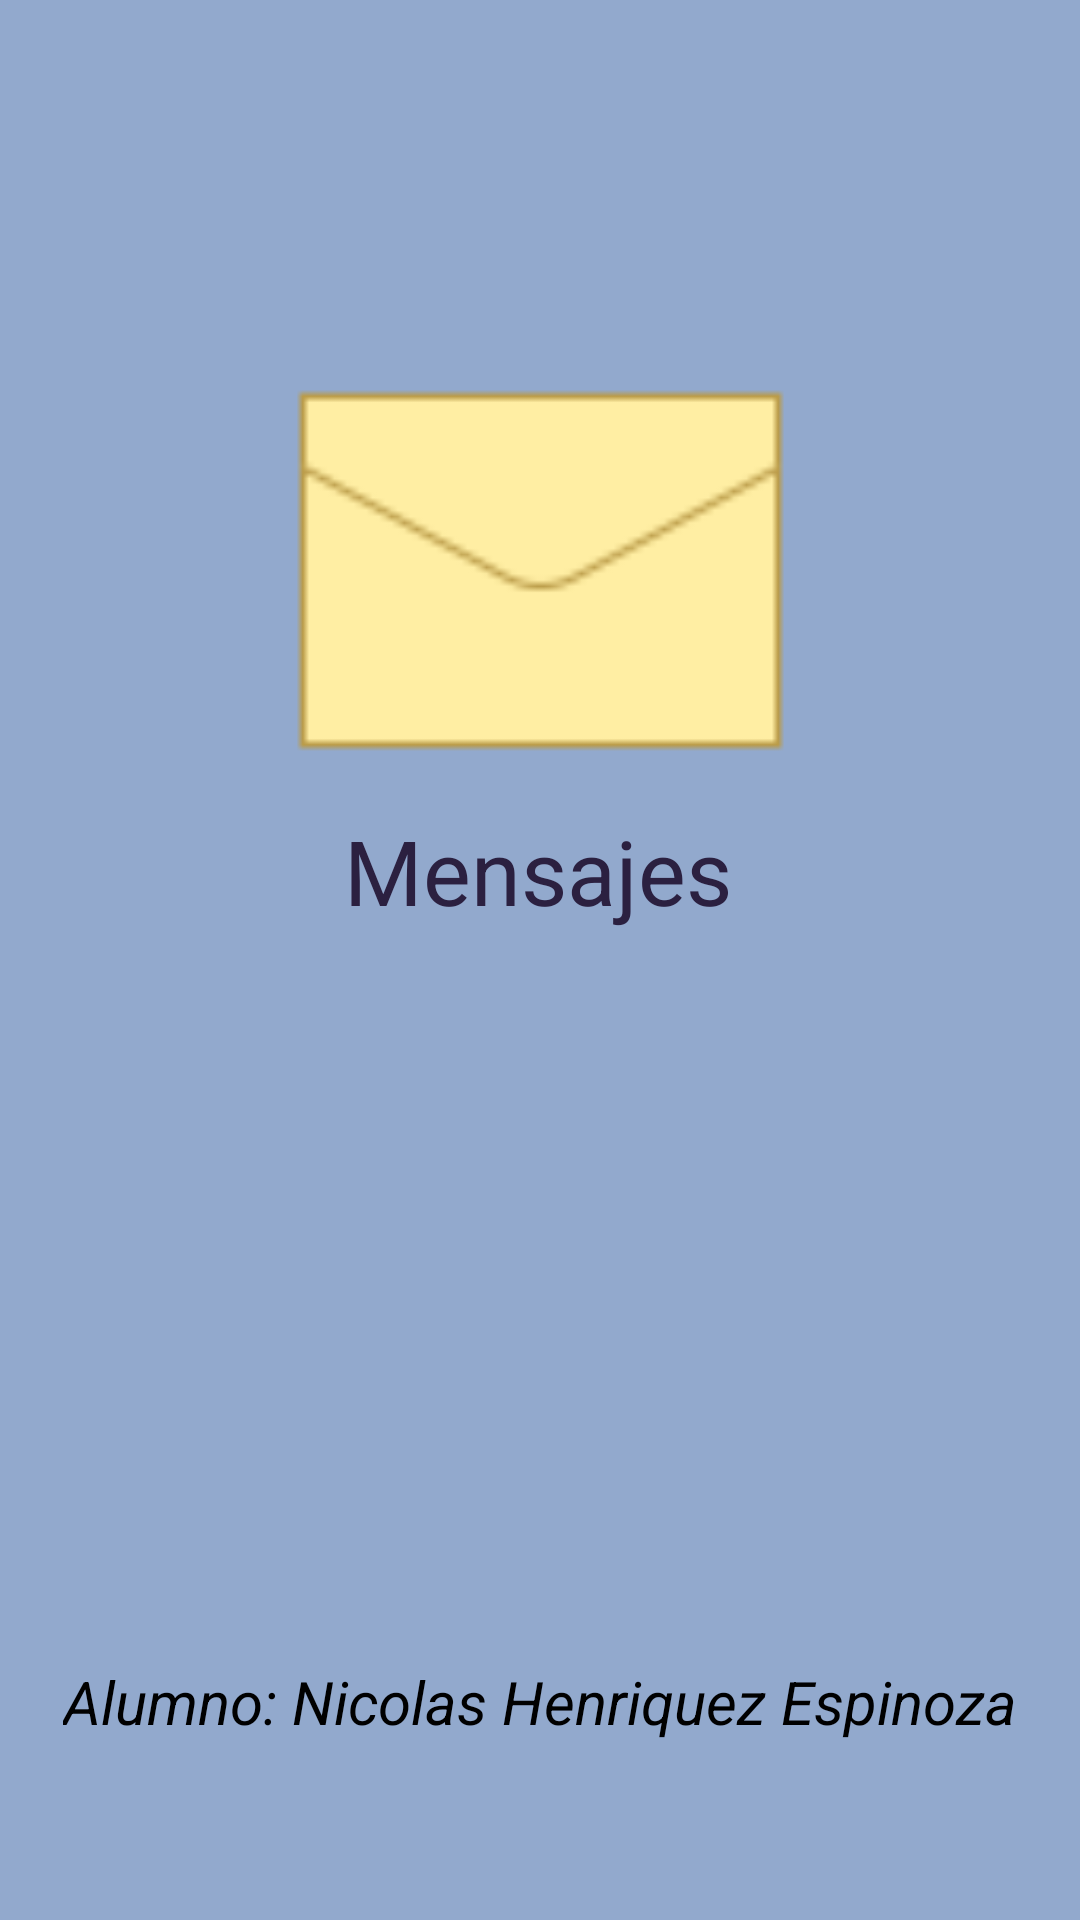

Write the Android layout XML for this screen, with the resource values it uses.
<!-- AndroidManifest.xml: application theme Theme.ProyectoNacionalSantoTomas -->
<!-- res/layout/activity_splash.xml -->
<?xml version="1.0" encoding="utf-8"?>
<androidx.constraintlayout.widget.ConstraintLayout xmlns:android="http://schemas.android.com/apk/res/android"
    xmlns:app="http://schemas.android.com/apk/res-auto"
    xmlns:tools="http://schemas.android.com/tools"
    android:layout_width="match_parent"
    android:layout_height="match_parent"
    android:background="#92A9CD"
    tools:context=".Activity_Splash">

    <TextView
        android:id="@+id/textView4"
        android:layout_width="wrap_content"
        android:layout_height="wrap_content"
        android:fontFamily="sans-serif"
        android:lineSpacingExtra="8sp"
        android:text="Mensajes"
        android:textColor="#2B2040"
        android:textSize="30sp"
        android:typeface="normal"
        app:layout_constraintBottom_toBottomOf="parent"
        app:layout_constraintEnd_toEndOf="parent"
        app:layout_constraintHorizontal_bias="0.497"
        app:layout_constraintStart_toStartOf="parent"
        app:layout_constraintTop_toTopOf="parent"
        app:layout_constraintVertical_bias="0.45" />

    <ImageView
        android:id="@+id/imageView6"
        android:layout_width="215dp"
        android:layout_height="169dp"
        app:layout_constraintBottom_toBottomOf="parent"
        app:layout_constraintEnd_toEndOf="parent"
        app:layout_constraintStart_toStartOf="parent"
        app:layout_constraintTop_toTopOf="parent"
        app:layout_constraintVertical_bias="0.224"
        app:srcCompat="@drawable/icons8_letter_80" />

    <TextView
        android:id="@+id/textView5"
        android:layout_width="wrap_content"
        android:layout_height="wrap_content"
        android:text="Alumno: Nicolas Henriquez Espinoza"
        android:textColor="#000000"
        android:textSize="20sp"
        android:textStyle="italic"
        app:layout_constraintBottom_toBottomOf="parent"
        app:layout_constraintEnd_toEndOf="parent"
        app:layout_constraintStart_toStartOf="parent"
        app:layout_constraintTop_toTopOf="parent"
        app:layout_constraintVertical_bias="0.903" />

</androidx.constraintlayout.widget.ConstraintLayout>
<!-- resources referenced by this layout -->
<resources>
  <!-- drawable icons8_letter_80: png bitmap (drawable, 768 bytes) -->
  <style name="Theme.ProyectoNacionalSantoTomas" parent="Base.Theme.ProyectoNacionalSantoTomas" />
  <style name="Base.Theme.ProyectoNacionalSantoTomas" parent="Theme.Material3.DayNight.NoActionBar">
          
          
      </style>
</resources>
